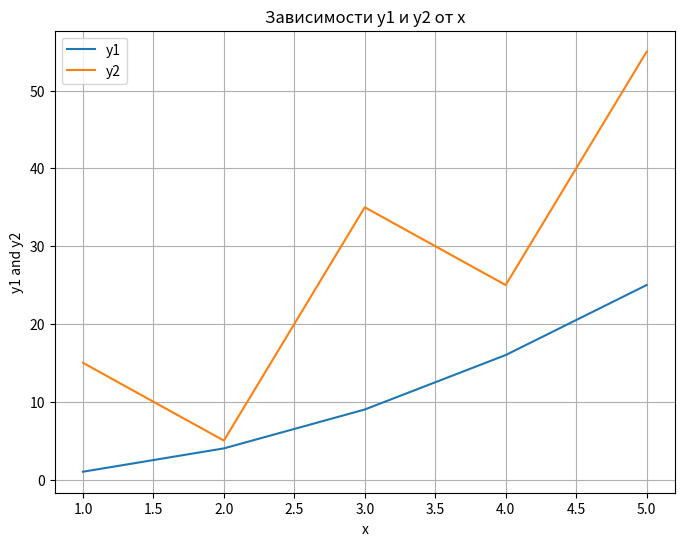

Python code for this plot:
import pandas as pd
import matplotlib.pyplot as plt

dt = {
    'x': [1, 2, 3, 4, 5],
    'y1': [1, 4, 9, 16, 25],
    'y2': [15, 5, 35, 25, 55]
}
df = pd.DataFrame(dt)

# Построение графика
plt.figure(figsize=(8, 6))  # Устанавливаем размер фигуры
plt.plot(df['x'], df['y1'], label='y1')  # Первый график
plt.plot(df['x'], df['y2'], label='y2')  # Второй график
plt.legend()  # Легенда
plt.xlabel('x')
plt.ylabel('y1 and y2')
plt.title('Зависимости y1 и y2 от x')
plt.grid()  # Включаем сетку для удобства чтения графика
plt.show()